Labelled photos from "industrial_defects", an image-classification folder in Shrexshth/GARUDA. The possible labels are: crack, hole, normal, rust, scratch.

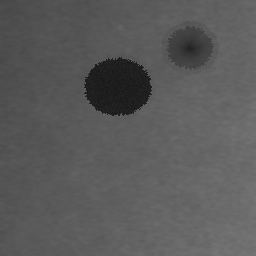
Label: hole

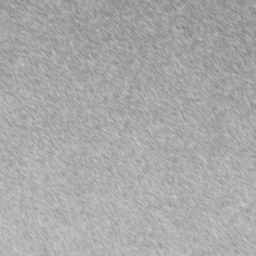
Label: normal

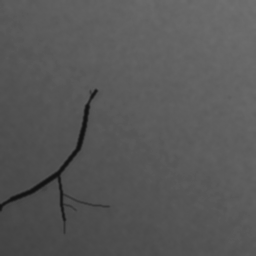
Label: crack

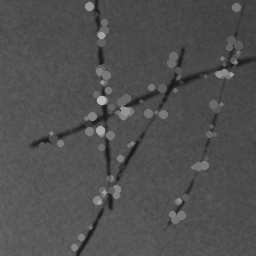
Label: scratch

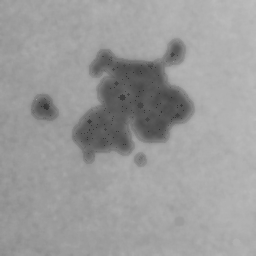
Label: rust

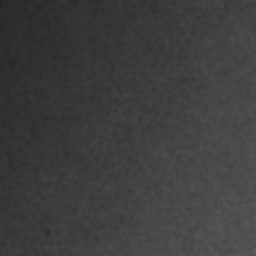
Label: normal
